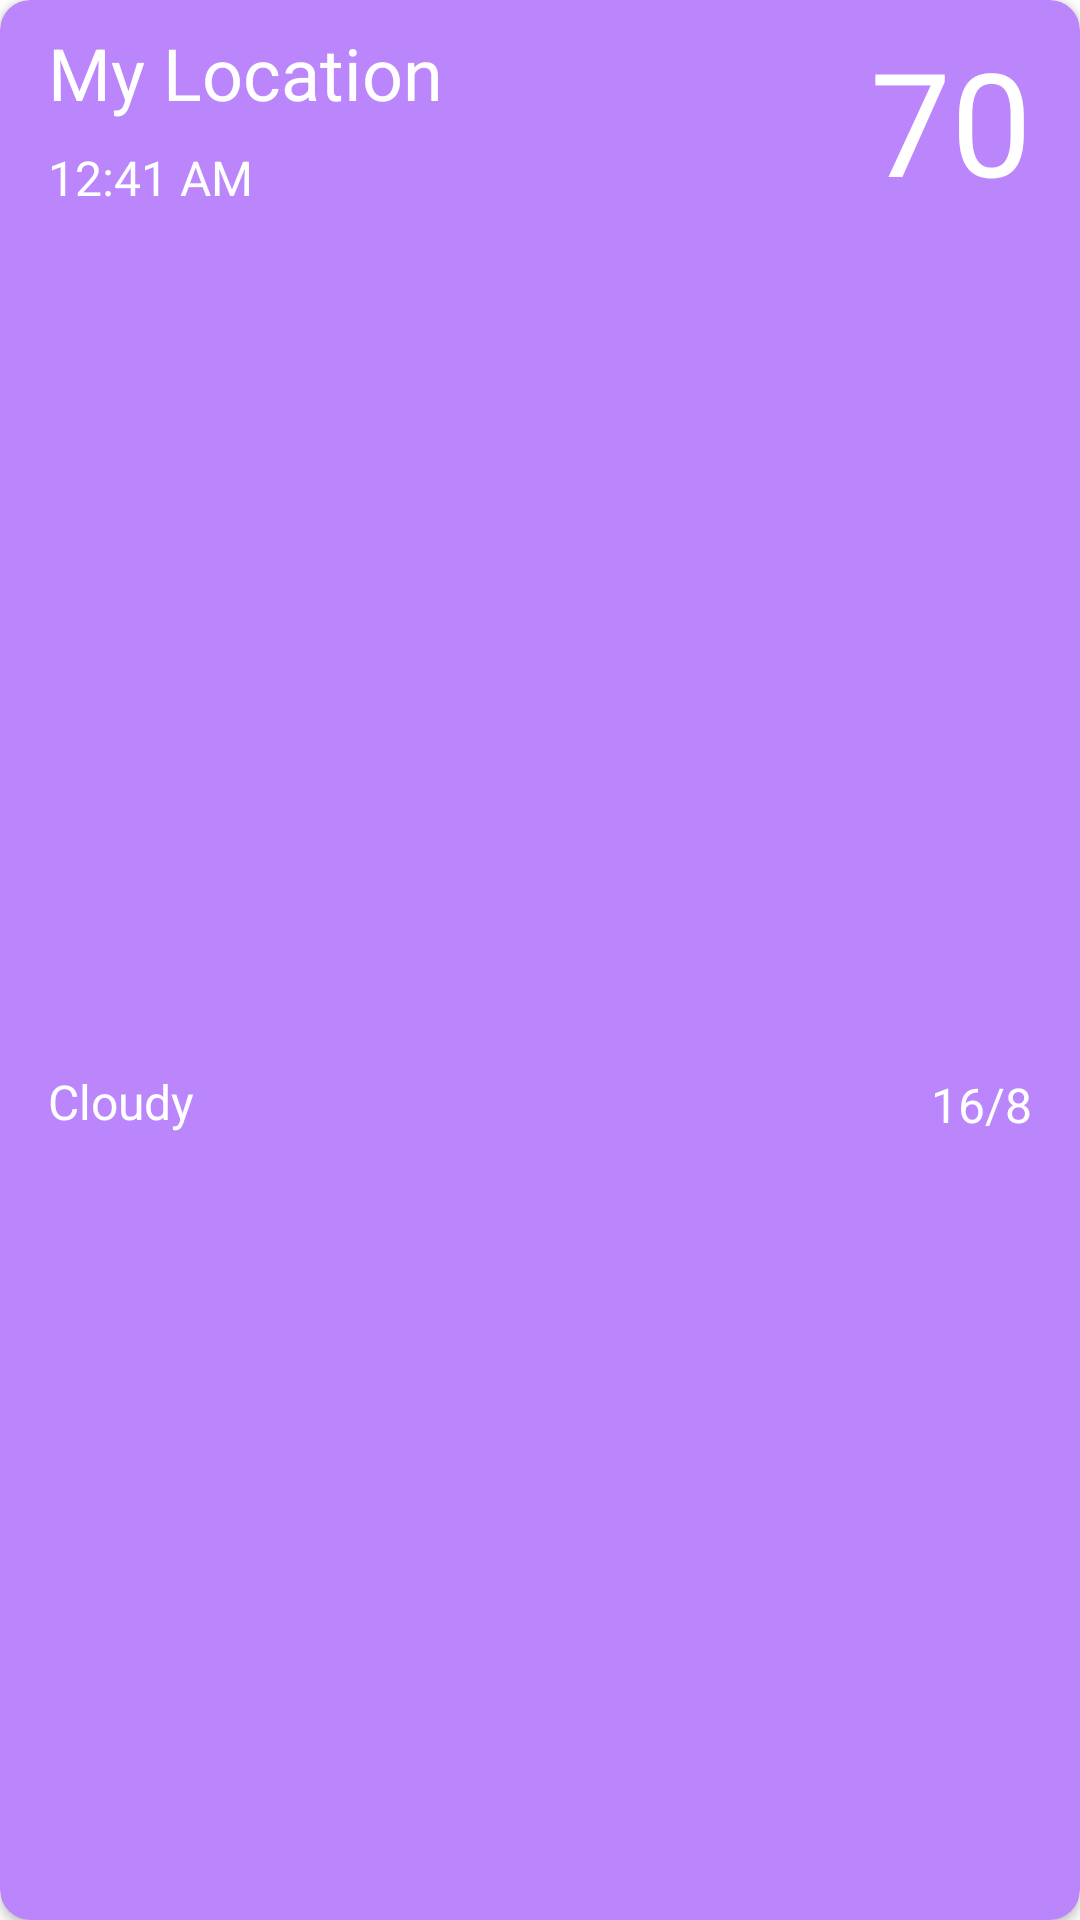

The Android layout XML behind this screen, and the referenced resources:
<!-- AndroidManifest.xml: application theme Theme.MyWeatherAppVovaTask -->
<!-- res/layout/main_fragment_template.xml -->
<?xml version="1.0" encoding="utf-8"?>
<androidx.cardview.widget.CardView xmlns:android="http://schemas.android.com/apk/res/android"
    xmlns:app="http://schemas.android.com/apk/res-auto"
    android:id="@+id/cardView"
    android:layout_width="match_parent"
    android:layout_height="wrap_content"
    android:backgroundTint="@color/purple_200"
    app:cardCornerRadius="10dp">

    <androidx.constraintlayout.widget.ConstraintLayout
        android:layout_width="match_parent"
        android:layout_height="match_parent">

        <TextView
            android:id="@+id/tvLocation"
            android:layout_width="wrap_content"
            android:layout_height="wrap_content"
            android:layout_marginStart="16dp"
            android:layout_marginTop="8dp"
            android:text="My Location"
            android:textColor="@color/white"
            android:textSize="24sp"
            app:layout_constraintStart_toStartOf="parent"
            app:layout_constraintTop_toTopOf="parent" />

        <TextView
            android:id="@+id/tvTime"
            android:layout_width="wrap_content"
            android:layout_height="wrap_content"
            android:layout_marginTop="8dp"
            android:text="12:41 AM"
            android:textColor="@color/white"
            android:textSize="16sp"
            app:layout_constraintStart_toStartOf="@+id/tvLocation"
            app:layout_constraintTop_toBottomOf="@+id/tvLocation" />

        <TextView
            android:id="@+id/tvCondition"
            android:layout_width="wrap_content"
            android:layout_height="wrap_content"
            android:layout_marginTop="32dp"
            android:layout_marginBottom="8dp"
            android:text="Cloudy"
            android:textColor="@color/white"
            android:textSize="16sp"
            app:layout_constraintBottom_toBottomOf="parent"
            app:layout_constraintStart_toStartOf="@+id/tvTime"
            app:layout_constraintTop_toBottomOf="@+id/tvTime" />

        <TextView
            android:id="@+id/tvTemperature"
            android:layout_width="wrap_content"
            android:layout_height="wrap_content"
            android:layout_marginTop="8dp"
            android:layout_marginEnd="16dp"
            android:text="70"
            android:textColor="@color/white"
            android:textSize="48sp"
            app:layout_constraintEnd_toEndOf="parent"
            app:layout_constraintTop_toTopOf="parent" />

        <TextView
            android:id="@+id/tvMaxMin"
            android:layout_width="wrap_content"
            android:layout_height="wrap_content"
            android:layout_marginTop="32dp"
            android:layout_marginBottom="8dp"
            android:text="16/8"
            android:textColor="@color/white"
            android:textSize="16sp"
            app:layout_constraintBottom_toBottomOf="parent"
            app:layout_constraintEnd_toEndOf="@+id/tvTemperature"
            app:layout_constraintTop_toBottomOf="@+id/tvTemperature" />

    </androidx.constraintlayout.widget.ConstraintLayout>
</androidx.cardview.widget.CardView>
<!-- resources referenced by this layout -->
<resources>
  <color name="purple_200">#FFBB86FC</color>
  <color name="white">#FFFFFFFF</color>
  <style name="Theme.MyWeatherAppVovaTask" parent="Theme.MaterialComponents.DayNight.DarkActionBar">
          
          <item name="colorPrimary">@color/purple_500</item>
          <item name="colorPrimaryVariant">@color/purple_700</item>
          <item name="colorOnPrimary">@color/white</item>
          
          <item name="colorSecondary">@color/teal_200</item>
          <item name="colorSecondaryVariant">@color/teal_700</item>
          <item name="colorOnSecondary">@color/black</item>
          
          <item name="android:statusBarColor" tools:targetApi="l">?attr/colorOnSecondary</item>
          <item name="colorBackgroundFloating">#151415</item>
          
          <item name="windowActionBar">false</item>
          <item name="windowNoTitle">true</item>
      </style>
  <color name="purple_500">#FF6200EE</color>
  <color name="purple_700">#FF3700B3</color>
  <color name="teal_200">#FF03DAC5</color>
  <color name="teal_700">#FF018786</color>
  <color name="black">#FF000000</color>
</resources>
